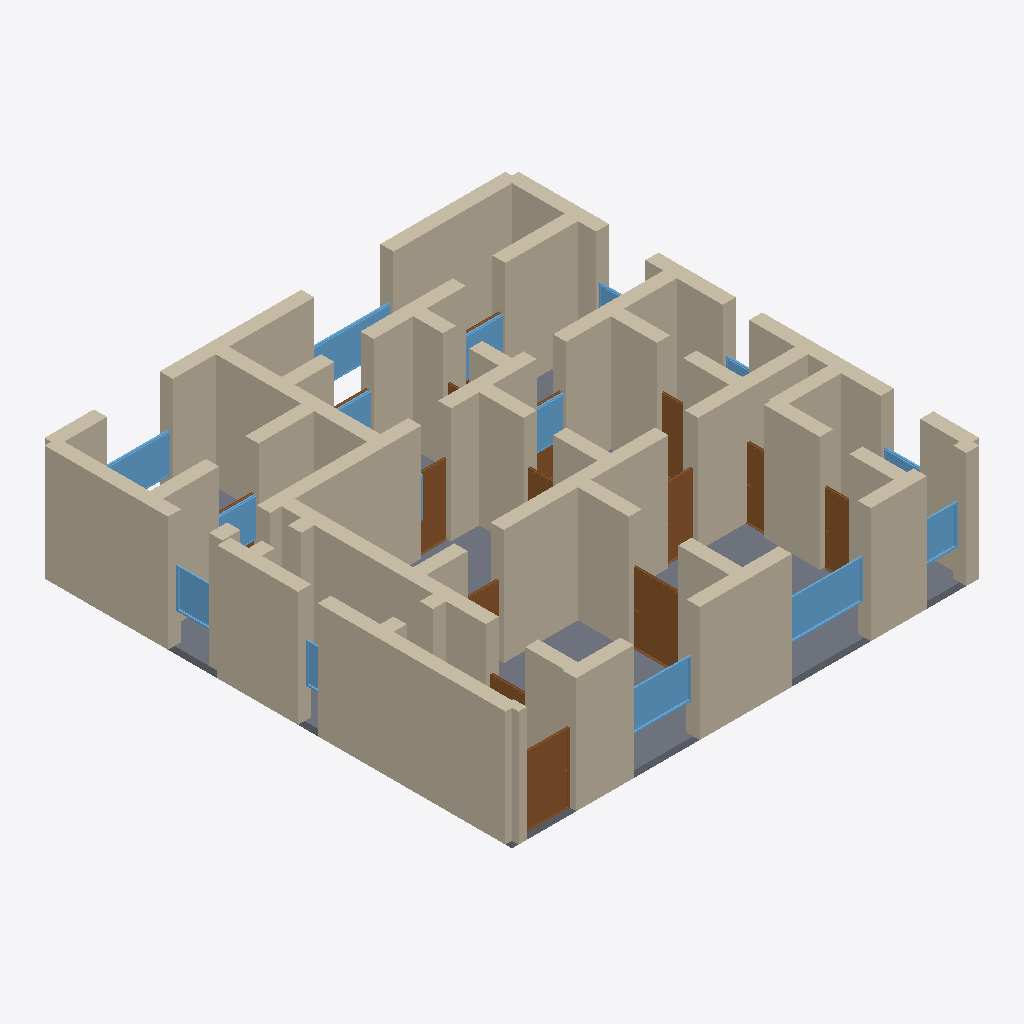
Isometric view of an IFC building model (IFC-SPF (STEP), schema IFC4, length unit metre), seen from the south-west, elements coloured by IFC class: 61 walls (beige), 15 doors (brown), 15 windows (light blue), 1 slab (grey).
Extent 14.4 m × 14.4 m × 3.7 m (x, y, z). Storeys (1): Ground Floor at 0.00 m. Elements (95): 61 IfcWall, 18 IfcDoor, 15 IfcWindow, 1 IfcSlab.

HEADER;
FILE_DESCRIPTION(('ViewDefinition[DesignTransferView]'),'2;1');
FILE_NAME('/dev/null','2026-05-05T15:33:37+05:30',(''),(''),'IfcOpenShell 0.8.5','IfcOpenShell 0.8.5','Nobody');
FILE_SCHEMA(('IFC4'));
ENDSEC;
DATA;
#1=IFCPROJECT('1yZvoV6m9FeAaKvf8$Y85T',$,'A Provence Mas single-floor variant — Avignon/Luberon typolo',$,$,$,$,(#10),#5);
#12=IFCSITE('1ZCWw13t13BODZsATjzJZr',$,'Site',$,$,$,$,$,$,$,$,$,$,$);
#13=IFCBUILDING('2yfyt7t6HBEeAZzVVK03bS',$,'Building',$,$,$,$,$,$,$,$,$);
#16=IFCBUILDINGSTOREY('2sJ7D0M0PE3hfk$iYurus9',$,'Ground Floor',$,$,#22,$,$,$,$);
#332=IFCWALL('2Z06bdtQ10suIB752GDLA5',$,'Exterior Wall',$,$,#353,#348,$,$);
#288=IFCWALL('1ajWEK7h195evXh4sHuqnc',$,'Exterior Wall',$,$,#309,#304,$,$);
#4112=IFCSLAB('1Ptbr8emLFmudMP$t_jzox',$,'Floor',$,$,#4129,#4124,$,.FLOOR.);
#68=IFCWALL('2_QgWac$L5ZgTc11RmE7fB',$,'Exterior Wall',$,$,#89,#84,$,$);
#310=IFCWALL('2a0hiNF9PCgACN68TmbriI',$,'Exterior Wall',$,$,#331,#326,$,$);
#486=IFCWALL('2Fc2Zbadj8ovBvRM1Ns_Gj',$,'Interior Wall',$,$,#507,#502,$,$);
#222=IFCWALL('2T2YofxVD2A89WUXUArL4d',$,'Exterior Wall',$,$,#243,#238,$,$);
#244=IFCWALL('0O8n_dL_P29fdKgxQcbTBK',$,'Exterior Wall',$,$,#265,#260,$,$);
#1300=IFCWALL('1fxbTQc25BCBbqJ_8SAU73',$,'Interior Wall',$,$,#1321,#1316,$,$);
#46=IFCWALL('10jfsr9XbDMuVoEkqjMXKl',$,'Exterior Wall',$,$,#67,#62,$,$);
#90=IFCWALL('2AaOArp$rDu8RgpZH3RtVH',$,'Exterior Wall',$,$,#111,#106,$,$);
#574=IFCWALL('1lCurhncb0NvM2IvE_2KWv',$,'Interior Wall',$,$,#595,#590,$,$);
#464=IFCWALL('2Pt8x7f1fD0usPQbgxCQja',$,'Interior Wall',$,$,#485,#480,$,$);
#662=IFCWALL('2zKeTzNGr6xQTU9MHh1Zsb',$,'Interior Wall',$,$,#683,#678,$,$);
#156=IFCWALL('0X_Q0NO2bBAhkiTRXMvmR6',$,'Exterior Wall',$,$,#177,#172,$,$);
#860=IFCWALL('1yk3AVahXExOfwjMfqhuxR',$,'Interior Wall',$,$,#881,#876,$,$);
#970=IFCWALL('0MgkeR_RPAZO2XscD1lM1c',$,'Interior Wall',$,$,#991,#986,$,$);
#772=IFCWALL('3bZ2Vacpb3VenwdrA65e2q',$,'Interior Wall',$,$,#793,#788,$,$);
#1014=IFCWALL('2VKlSXYMH0JAvnXTWm1C$I',$,'Interior Wall',$,$,#1035,#1030,$,$);
#794=IFCWALL('1UYk26ATfErP9J6cbhurvz',$,'Interior Wall',$,$,#815,#810,$,$);
#1344=IFCWALL('33q1CWHc16_P5UGNDmgjJb',$,'Interior Wall',$,$,#1365,#1360,$,$);
#1234=IFCWALL('173EmE1Kb3euGlWtXqxdXp',$,'Interior Wall',$,$,#1255,#1250,$,$);
#178=IFCWALL('3cU0FNpTT4sfhKFUyVii6P',$,'Exterior Wall',$,$,#199,#194,$,$);
#816=IFCWALL('2j1q_hUX17rAYMp1NPoVoM',$,'Interior Wall',$,$,#837,#832,$,$);
#200=IFCWALL('3RsOiDe3P8wfehD5fNqu4u',$,'Exterior Wall',$,$,#221,#216,$,$);
#684=IFCWALL('2RrA9y5FzFcf3381NEJOTJ',$,'Interior Wall',$,$,#705,#700,$,$);
#1146=IFCWALL('2gMeCUekf99v4lYNltaTnE',$,'Interior Wall',$,$,#1167,#1162,$,$);
#838=IFCWALL('34c4w9xfv5luTkcT3gC2RX',$,'Interior Wall',$,$,#859,#854,$,$);
#1212=IFCWALL('1fJRVOhQT4hPwl1BVAE3$z',$,'Interior Wall',$,$,#1233,#1228,$,$);
#1168=IFCWALL('2LLnI5x9j3_RDC8sSW2Acm',$,'Interior Wall',$,$,#1189,#1184,$,$);
#376=IFCWALL('0Kij8SNX97gxBRGCVQizfF',$,'Interior Wall',$,$,#397,#392,$,$);
#1621=IFCDOOR('1LIiLiPpf08hOtHCmIe02B',$,'Door',$,$,#1705,#1700,$,2.1,1.5,$,$,$);
#354=IFCWALL('0UUdvpusb7W9AEVsydsEYH',$,'Interior Wall',$,$,#375,#370,$,$);
#1366=IFCDOOR('1DzTk_tVnAH8enzSCMDSW6',$,'Door',$,$,#1450,#1445,$,2.1,1.5,$,$,$);
#134=IFCWALL('01BKcerZvFx9unMsr8kUC7',$,'Exterior Wall',$,$,#155,#150,$,$);
#112=IFCWALL('1JkE8tvtj9jvWEYKWydI2v',$,'Exterior Wall',$,$,#133,#128,$,$);
#2951=IFCWINDOW('3z5ojZsPrE7v6Pkt07xkkV',$,'Window',$,$,#3005,#3000,$,1.2,2.4,$,$,$);
#1058=IFCWALL('0hw0Ol9mD84fcINWflzKUl',$,'Interior Wall',$,$,#1079,#1074,$,$);
#706=IFCWALL('1hIOakmcPDcw2rfQp4xTQk',$,'Interior Wall',$,$,#727,#722,$,$);
#442=IFCWALL('2qAVa$jczAlhtyVW8ZPnDj',$,'Interior Wall',$,$,#463,#458,$,$);
#728=IFCWALL('0G1jooFMT2TRbL4h8zTo9J',$,'Interior Wall',$,$,#749,#744,$,$);
#2896=IFCWINDOW('3D2UdfHD13g9of8XQyQJqO',$,'Window',$,$,#2950,#2945,$,1.2,2.0,$,$,$);
#1124=IFCWALL('0TBlNbeNPEOhbxHE$Ykzav',$,'Interior Wall',$,$,#1145,#1140,$,$);
#552=IFCWALL('1RPdYbABv5reE7tSKSwodI',$,'Interior Wall',$,$,#573,#568,$,$);
#1322=IFCWALL('2izygcAGn7nOS8IPJ8Lyae',$,'Interior Wall',$,$,#1343,#1338,$,$);
#23=IFCWALL('3nJfaybtX5eOS_d8aRjZ_l',$,'Exterior Wall',$,$,#45,#39,$,$);
#3611=IFCWINDOW('3ZuTLs_Cz5hARascE0wR4D',$,'Window',$,$,#3665,#3660,$,1.2,2.0,$,$,$);
#948=IFCWALL('1$upIXfLj4fwjuNXR6ZIpZ',$,'Interior Wall',$,$,#969,#964,$,$);
#3666=IFCWINDOW('1fPF02oH1ES9A82MeTag4G',$,'Window',$,$,#3720,#3715,$,1.2,2.4,$,$,$);
#2386=IFCDOOR('3U9sJ6P7PAVhgGrNJH_9_9',$,'Door',$,$,#2470,#2465,$,2.1,0.9,$,$,$);
#1961=IFCDOOR('1QW9B0kgf14P28wVd14Tce',$,'Door',$,$,#2045,#2040,$,2.1,0.9,$,$,$);
#1706=IFCDOOR('3bbDA9chz1ZQuAgZxD0N8r',$,'Door',$,$,#1790,#1785,$,2.1,0.9,$,$,$);
#750=IFCWALL('0Ix6pEkUf5QwWWdfK8iugv',$,'Interior Wall',$,$,#771,#766,$,$);
#266=IFCWALL('0vu4JuDX9FRhIci0NAN_Av',$,'Exterior Wall',$,$,#287,#282,$,$);
#904=IFCWALL('2mXtMEGRT45Pv2DdQPn8hz',$,'Interior Wall',$,$,#925,#920,$,$);
#508=IFCWALL('3NxpT53xrEGfpka21piAql',$,'Interior Wall',$,$,#529,#524,$,$);
#3391=IFCWINDOW('3XbOygINLDSOLdyLpabXB9',$,'Window',$,$,#3445,#3440,$,1.2,1.5,$,$,$);
#398=IFCWALL('3yeW$fx0z0xON3e0ohJbSX',$,'Interior Wall',$,$,#419,#414,$,$);
#1256=IFCWALL('0AtEfCiJv3Og8h4pylED3o',$,'Interior Wall',$,$,#1277,#1272,$,$);
#3006=IFCWINDOW('126V4vs$DE8xdgrr647N8i',$,'Window',$,$,#3060,#3055,$,1.2,1.2,$,$,$);
#1102=IFCWALL('1oCJj2$0LACgietd6IH3Yi',$,'Interior Wall',$,$,#1123,#1118,$,$);
#1791=IFCDOOR('3BPV0iGPj9sgBc_iaU$oz1',$,'Door',$,$,#1875,#1870,$,2.1,0.7,$,$,$);
#2131=IFCDOOR('3zC7WxbPnEgvGrmpkodeom',$,'Door',$,$,#2215,#2210,$,2.1,0.8,$,$,$);
#530=IFCWALL('2aGDkTxzT3RPuFt2VMGhjP',$,'Interior Wall',$,$,#551,#546,$,$);
#1080=IFCWALL('0nr8heAN52FPlJq111E3wU',$,'Interior Wall',$,$,#1101,#1096,$,$);
#3171=IFCWINDOW('3IsFFgy5P7$eO4g3FZavSR',$,'Window',$,$,#3225,#3220,$,1.2,1.8,$,$,$);
#3336=IFCWINDOW('0q8TCOjcX7nQ431ONTotYW',$,'Window',$,$,#3390,#3385,$,1.2,1.5,$,$,$);
#1190=IFCWALL('1$GaNziWv11e008LVraLX0',$,'Interior Wall',$,$,#1211,#1206,$,$);
#1036=IFCWALL('0rEq8SBur0KPudD3o5CdYI',$,'Interior Wall',$,$,#1057,#1052,$,$);
#3501=IFCWINDOW('1OZ2xzP7P8$QKAN_QIFEb5',$,'Window',$,$,#3555,#3550,$,1.2,1.5,$,$,$);
#640=IFCWALL('3BU2aM35H0Yg1L7FIO_7Is',$,'Interior Wall',$,$,#661,#656,$,$);
#882=IFCWALL('1GwS7zAXXEtQILDGPwdYsc',$,'Interior Wall',$,$,#903,#898,$,$);
#1278=IFCWALL('0Ux6v8XmDCcRgNMDMuWn07',$,'Interior Wall',$,$,#1299,#1294,$,$);
#992=IFCWALL('1UkCLeoHr8kx_uyNf$55uA',$,'Interior Wall',$,$,#1013,#1008,$,$);
#596=IFCWALL('0YlUsRQ0f5uP6tViFmbWL$',$,'Interior Wall',$,$,#617,#612,$,$);
#3446=IFCWINDOW('1UWFd1myj8CwIxTR3dderM',$,'Window',$,$,#3500,#3495,$,1.2,1.5,$,$,$);
#1876=IFCDOOR('0311sdOD13l9RtZDWu7Xkz',$,'Door',$,$,#1960,#1955,$,2.1,1.1,$,$,$);
#3281=IFCWINDOW('1HoshUNLT6Tvp8UZnHFwGX',$,'Window',$,$,#3335,#3330,$,1.2,0.6,$,$,$);
#1451=IFCDOOR('2gomKtlHvECfp5C3jCV$nz',$,'Door',$,$,#1535,#1530,$,2.1,1.2,$,$,$);
#2046=IFCDOOR('08McOivJT0XfdBEJFBVB3$',$,'Door',$,$,#2130,#2125,$,2.1,0.9,$,$,$);
#2471=IFCDOOR('155DaHdRH0xulMnoJ5r9_2',$,'Door',$,$,#2555,#2550,$,2.1,0.9,$,$,$);
#3061=IFCWINDOW('36zClaO2j7zuWZofedliQp',$,'Window',$,$,#3115,#3110,$,1.2,1.2,$,$,$);
#926=IFCWALL('1SPJL1pXP2ygEqX12Qh5Lv',$,'Interior Wall',$,$,#947,#942,$,$);
#420=IFCWALL('3zJc5pBgfFhP6i6Q7AiNhE',$,'Interior Wall',$,$,#441,#436,$,$);
#3556=IFCWINDOW('3p8J5cdOP9VP_xK$l4zE7n',$,'Window',$,$,#3610,#3605,$,1.2,1.5,$,$,$);
#3226=IFCWINDOW('0l2EcIBpH1ovX5tWU6_veX',$,'Window',$,$,#3280,#3275,$,1.2,0.8,$,$,$);
#2641=IFCDOOR('07540k5KfAgOXzLkzzJGzp',$,'Door',$,$,#2725,#2720,$,2.1,1.2,$,$,$);
#2811=IFCDOOR('2J2BO6jKr9r9F0ZvHwGYjZ',$,'Door',$,$,#2895,#2890,$,2.1,1.2,$,$,$);
#2726=IFCDOOR('2wrlyTgpj6wgGgm4MuVZhf',$,'Door',$,$,#2810,#2805,$,2.1,1.2,$,$,$);
#3116=IFCWINDOW('17ZSfKk0X3CAYhgifDTnCA',$,'Window',$,$,#3170,#3165,$,1.2,2.4,$,$,$);
#2556=IFCDOOR('3DLlOepxf1HxpjW61JfA$c',$,'Door',$,$,#2640,#2635,$,2.1,0.8,$,$,$);
#618=IFCWALL('3gSmeo99j79BaAnvPSbgDy',$,'Interior Wall',$,$,#639,#634,$,$);
ENDSEC;
